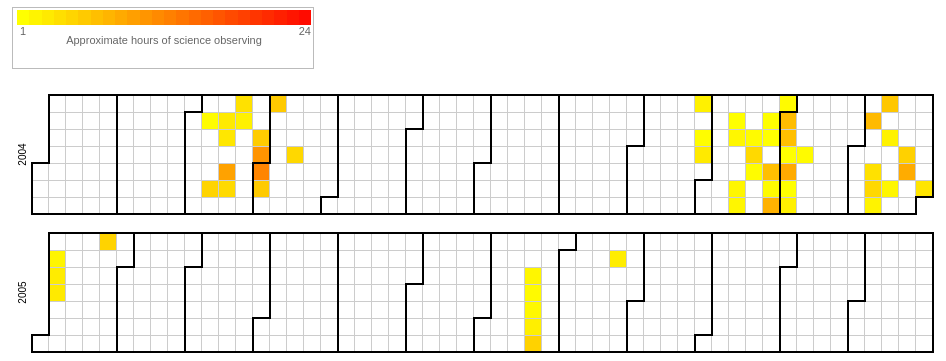
D3 v3 page, settled after 360 driven frames (6 s of simulated time); the page loaded 1 data file(s).



var width = 960,
    height = 136,
    cellSize = 17; // cell size

var day = d3.time.format("%w"),
    week = d3.time.format("%U"),
    percent = d3.format(".1%"),
    format = d3.time.format("%Y-%m-%d");

var color = d3.scale.linear()
            .domain([1, 24])
            .range(["yellow", "red"]);

var svg = d3.select("body").selectAll("svg")
    .data(d3.range(2004, 2006))
  .enter().append("svg")
    .attr("width", width)
    .attr("height", height)
  .append("g")
    .attr("transform", "translate(" + ((width - cellSize * 53) / 2) + "," + (height - cellSize * 7 - 1) + ")");

svg.append("text")
    .attr("transform", "translate(-6," + cellSize * 3.5 + ")rotate(-90)")
    .style("text-anchor", "middle")
    .text(function(d) { return d; });

var rect = svg.selectAll(".day")
    .data(function(d) { return d3.time.days(new Date(d, 0, 1), new Date(d + 1, 0, 1)); })
  .enter().append("rect")
    .attr("class", "day")
    .attr("width", cellSize)
    .attr("height", cellSize)
    .attr("x", function(d) { return week(d) * cellSize; })
    .attr("y", function(d) { return day(d) * cellSize; })
    .datum(format);

rect.append("title")
    .text(function(d) { return d; });

svg.selectAll(".month")
    .data(function(d) { return d3.time.months(new Date(d, 0, 1), new Date(d + 1, 0, 1)); })
  .enter().append("path")
    .attr("class", "month")
    .attr("d", monthPath);

d3.csv("Pidopryhora.csv", function(error, csv) {
  var data = d3.nest()
    .key(function(d) { return d.Date; })
    .rollup(function(d) { return d[0].Time; })
    .map(csv);
  rect.filter(function(d) { return d in data; })
      .style("fill", function(d) { return color(data[d]); })
      .attr("class", function(d) { return "day"; })
    .select("title")
      .text(function(d) { return d + ": " + Math.round(data[d]) + " hour(s)"; });
});

function monthPath(t0) {
  // console.log(t0);
  var t1 = new Date(t0.getFullYear(), t0.getMonth() + 1, 0),
      d0 = +day(t0), w0 = +week(t0),
      d1 = +day(t1), w1 = +week(t1);
  return "M" + (w0 + 1) * cellSize + "," + d0 * cellSize
      + "H" + w0 * cellSize + "V" + 7 * cellSize
      + "H" + w1 * cellSize + "V" + (d1 + 1) * cellSize
      + "H" + (w1 + 1) * cellSize + "V" + 0
      + "H" + (w0 + 1) * cellSize + "Z";
}

d3.select(self.frameElement).style("height", "2910px");

colorlegend("#mylegend", color, "linear", {title: "Approximate hours of science observing", boxHeight: 15, boxWidth: 30});


// ── colorlegend.js
/*jshint browser:true, indent:2, globalstrict: true, laxcomma: true, laxbreak: true */
/*global d3:true */

/*
 * colorlegend
 *
 * This script can be used to draw a color legend for a 
 * [d3.js scale](https://github.com/mbostock/d3/wiki/Scales) 
 * on a specified html div element. 
 * [d3.js](http://mbostock.github.com/d3/) is required.
 *
 */

'use strict';

var colorlegend = function (target, scale, type, options) {

  var scaleTypes = ['linear', 'quantile', 'ordinal']
    , found = false
    , opts = options || {}
    , boxWidth = opts.boxWidth || 20        // width of each box (int)
    , boxHeight = opts.boxHeight || 20      // height of each box (int)
    , title = opts.title || null            // draw title (string)
    , fill = opts.fill || false             // fill the element (boolean)
    , linearBoxes = opts.linearBoxes || 24   // number of boxes for linear scales (int)
    , htmlElement = document.getElementById(target.substring(0, 1) === '#' ? target.substring(1, target.length) : target)  // target container element - strip the prefix #
    , w = htmlElement.offsetWidth           // width of container element
    , h = htmlElement.offsetHeight          // height of container element
    , colors = []
    , padding = [2, 4, 10, 4]               // top, right, bottom, left
    , boxSpacing = type === 'ordinal' ? 3 : 0 // spacing between boxes
    , titlePadding = title ? 11 : 0
    , domain = scale.domain()
    , range = scale.range()    
    , i = 0;

  // check for valid input - 'quantize' not included
  for (i = 0 ; i < scaleTypes.length ; i++) {
    if (scaleTypes[i] === type) {
      found = true;
      break;
    }
  }
  if (! found)
    throw new Error('Scale type, ' + type + ', is not suported.');

  
  // setup the colors to use
  if (type === 'quantile') {
    colors = range;
  }
  else if (type === 'ordinal') {
    for (i = 0 ; i < domain.length ; i++) {
      colors[i] = range[i];
    }
  }
  else if (type === 'linear') {
    var min = domain[0];
    var max = domain[domain.length - 1];
    for (i = 0; i < linearBoxes ; i++) {
      colors[i] = scale(min + i * ((max - min) / linearBoxes));
    }
  }
  
  // check the width and height and adjust if necessary to fit in the element
  // use the range if quantile
  if (fill || w < (boxWidth + boxSpacing) * colors.length + padding[1] + padding[3]) {
    boxWidth = (w - padding[1] - padding[3] - (boxSpacing * colors.length)) / colors.length;
  }
  if (fill || h < boxHeight + padding[0] + padding[2] + titlePadding) {  
    boxHeight = h - padding[0] - padding[2] - titlePadding;    
  }
  
  // set up the legend graphics context
  var legend = d3.select(target)
    .append('svg')
      .attr('width', w)
      .attr('height', h)
    .append('g')
      .attr('class', 'colorlegend')
      .attr('transform', 'translate(' + padding[3] + ',' + padding[0] + ')')
      .style('font-size', '11px')
      .style('fill', '#666');
      
  var legendBoxes = legend.selectAll('g.legend')
      .data(colors)
    .enter().append('g');

  // value labels
  legendBoxes.append('text')
      .attr('class', 'colorlegend-labels')
      .attr('dy', '.71em')
      .attr('x', function (d, i) {
        return i * (boxWidth + boxSpacing) + (type !== 'ordinal' ? (boxWidth / 2) : 0);
      })
      .attr('y', function () {
        return boxHeight + 2;
      })
      .style('text-anchor', function () {
        return type === 'ordinal' ? 'start' : 'middle';
      })
      .style('pointer-events', 'none')
      .text(function (d, i) {
        // show label for all ordinal values
        if (type === 'ordinal') {
          return domain[i];
        }
        // show only the first and last for others
        else {
          if (i === 0)
            return domain[0];
          if (i === colors.length - 1) 
            return domain[domain.length - 1];
        }
      });

  // the colors, each color is drawn as a rectangle
  legendBoxes.append('rect')
      .attr('x', function (d, i) { 
        return i * (boxWidth + boxSpacing);
      })
      .attr('width', boxWidth)
      .attr('height', boxHeight)
      .style('fill', function (d, i) { return colors[i]; });
  
  // show a title in center of legend (bottom)
  if (title) {
    legend.append('text')
        .attr('class', 'colorlegend-title')
        .attr('x', (colors.length * (boxWidth / 2)))
        .attr('y', boxHeight + titlePadding)
        .attr('dy', '.71em')
        .style('text-anchor', 'middle')
        .style('pointer-events', 'none')
        .text(title);
  }
    
  return this;
};


### data: Pidopryhora.csv
Date, Time
2004-03-08, 1.299
2004-03-12, 4.859
2004-03-15, 2.88
2004-03-16, 3.167
2004-03-18, 9.399
2004-03-19, 4.348
2004-03-21, 3.708
2004-03-22, 2.278
2004-03-30, 5.604
2004-03-31, 10.66
2004-04-01, 11.99
2004-04-02, 5.785
2004-04-04, 5.781
2004-04-14, 4.476
2004-09-26, 2.294
2004-09-28, 1.163
2004-09-29, 2.902
2004-10-11, 0.1397
2004-10-12, 1.741
2004-10-15, 1.846
2004-10-16, 1.786
2004-10-19, 1.337
2004-10-20, 4.421
2004-10-21, 1.298
2004-10-25, 0.03972
2004-10-26, 0.6378
2004-10-28, 6.801
2004-10-29, 1.393
2004-10-30, 7.944
2004-10-31, 1.388
2004-11-01, 6.935
2004-11-02, 6.758
2004-11-03, 0.7914
2004-11-04, 8.577
2004-11-05, 0.9786
2004-11-06, 2.363
2004-11-10, 1.385
2004-12-06, 7.257
2004-12-09, 3.663
2004-12-10, 4.508
2004-12-11, 2.052
2004-12-12, 6.048
2004-12-14, 2.208
2004-12-17, 1.774
2004-12-22, 5.13
2004-12-23, 8.486
2004-12-31, 3.343
2005-01-03, 1.869
2005-01-04, 2.741
2005-01-05, 2.926
2005-01-23, 4.966
2005-07-19, 1.784
2005-07-20, 1.484
2005-07-21, 1.657
2005-07-22, 2.439
2005-07-23, 5.037
2005-08-22, 2.63